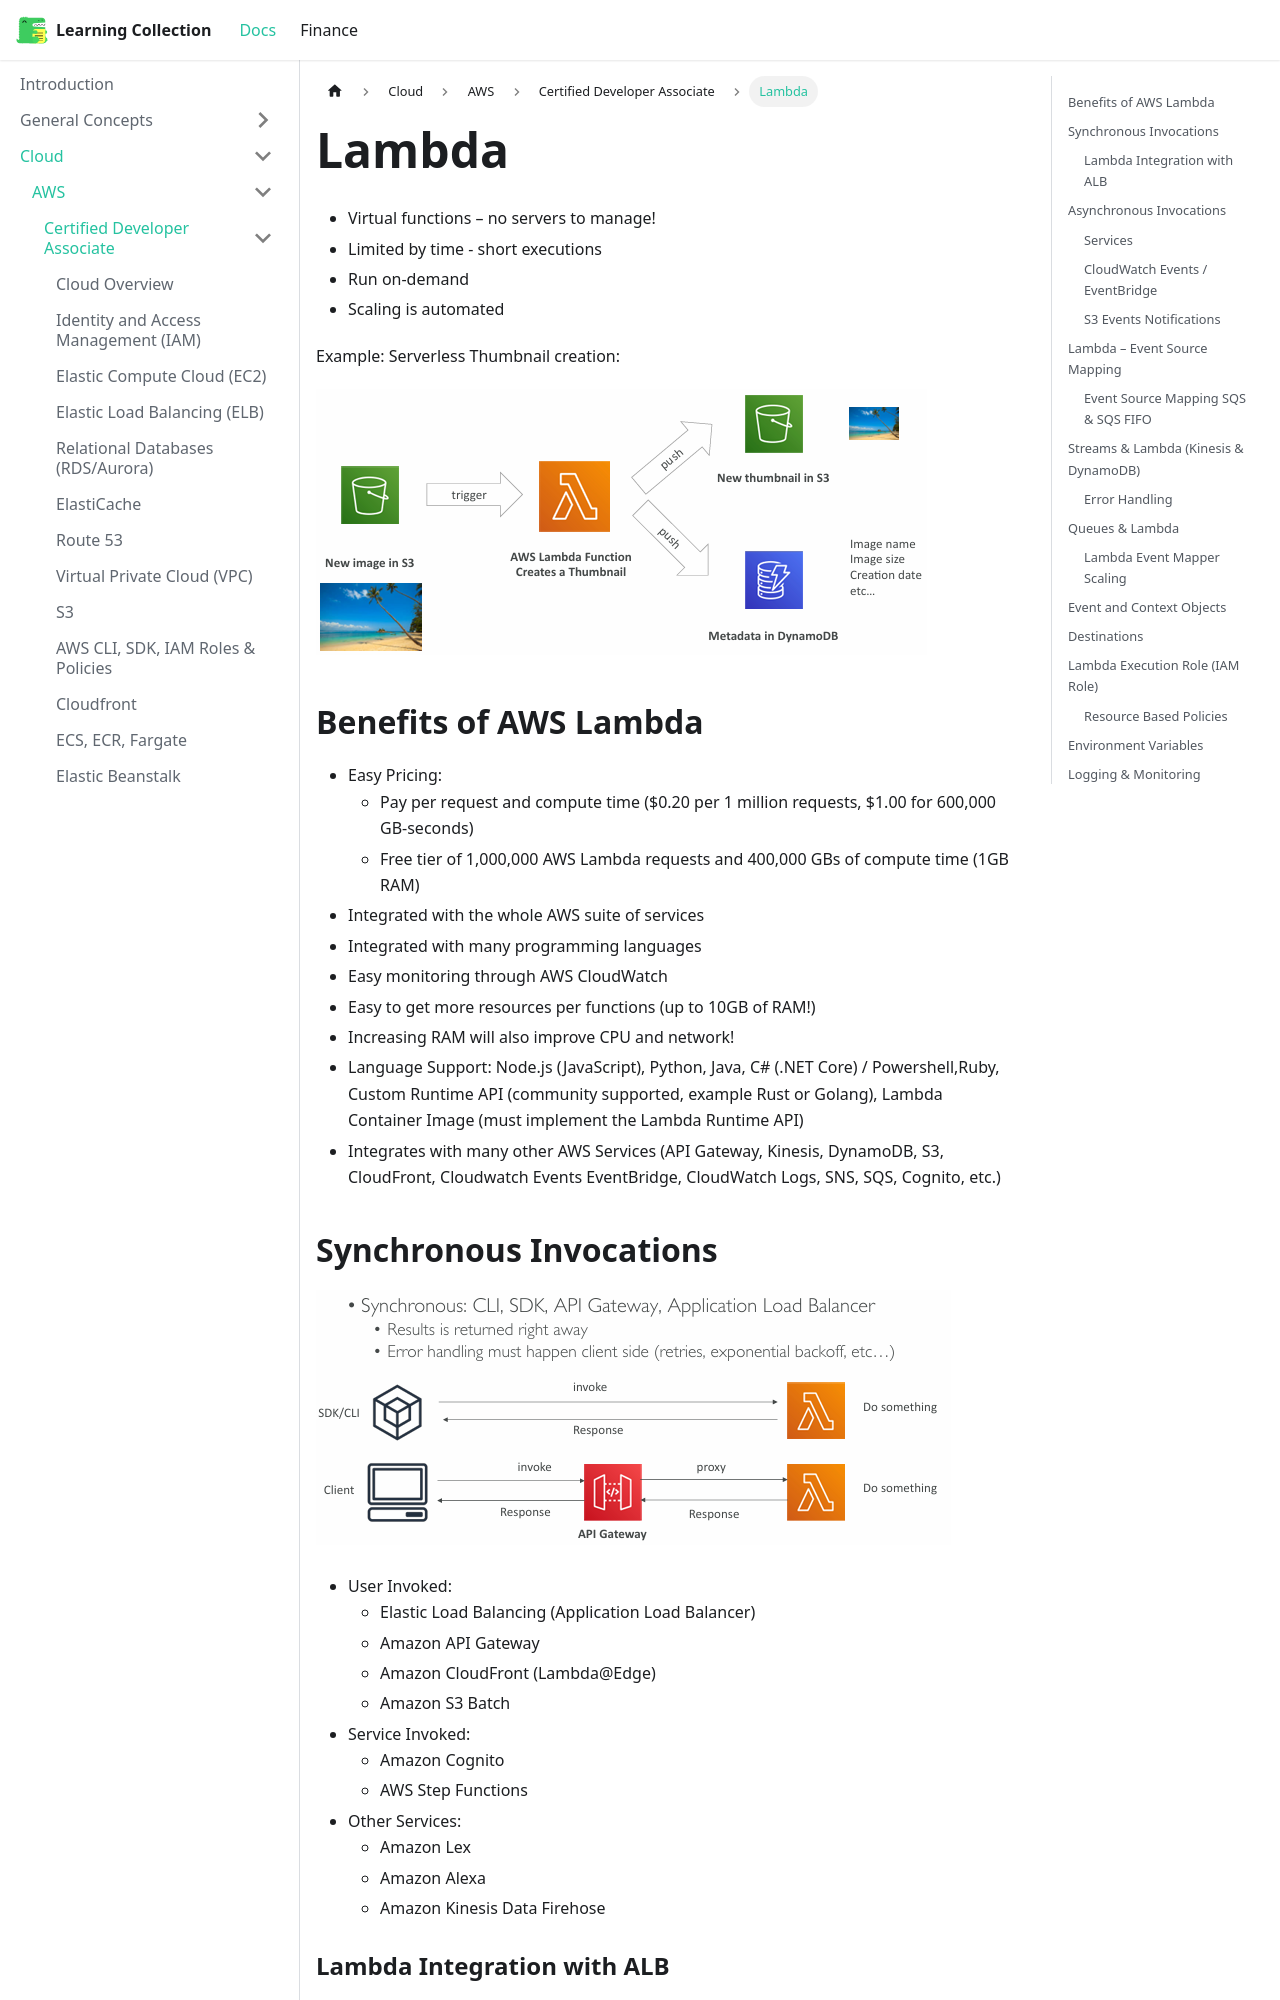

repository: RobinTTY/LearningCollection · page: cloud/aws/certified-developer-associate/lambda.html · generator: docusaurus

---
title: Lambda
sidebar_position: 17
---

- Virtual functions – no servers to manage!
- Limited by time - short executions
- Run on-demand
- Scaling is automated

Example: Serverless Thumbnail creation:

![lambda-simple-example](/img/docs/cloud/aws/lambda-simple-example.png)

## Benefits of AWS Lambda

- Easy Pricing:
  - Pay per request and compute time ($0.20 per 1 million requests, $1.00 for 600,000 GB-seconds)
  - Free tier of 1,000,000 AWS Lambda requests and 400,000 GBs of compute time (1GB RAM)
- Integrated with the whole AWS suite of services
- Integrated with many programming languages
- Easy monitoring through AWS CloudWatch
- Easy to get more resources per functions (up to 10GB of RAM!)
- Increasing RAM will also improve CPU and network!
- Language Support: Node.js (JavaScript), Python, Java, C# (.NET Core) / Powershell,Ruby, Custom Runtime API (community supported, example Rust or Golang), Lambda Container Image (must implement the Lambda Runtime API)
- Integrates with many other AWS Services (API Gateway, Kinesis, DynamoDB, S3, CloudFront, Cloudwatch Events EventBridge, CloudWatch Logs, SNS, SQS, Cognito, etc.)

## Synchronous Invocations

![lambda-synchronous-invocations](/img/docs/cloud/aws/lambda-synchronous-invocations.png)

- User Invoked:
  - Elastic Load Balancing (Application Load Balancer)
  - Amazon API Gateway
  - Amazon CloudFront (Lambda@Edge)
  - Amazon S3 Batch
- Service Invoked:
  - Amazon Cognito
  - AWS Step Functions
- Other Services:
  - Amazon Lex
  - Amazon Alexa
  - Amazon Kinesis Data Firehose
